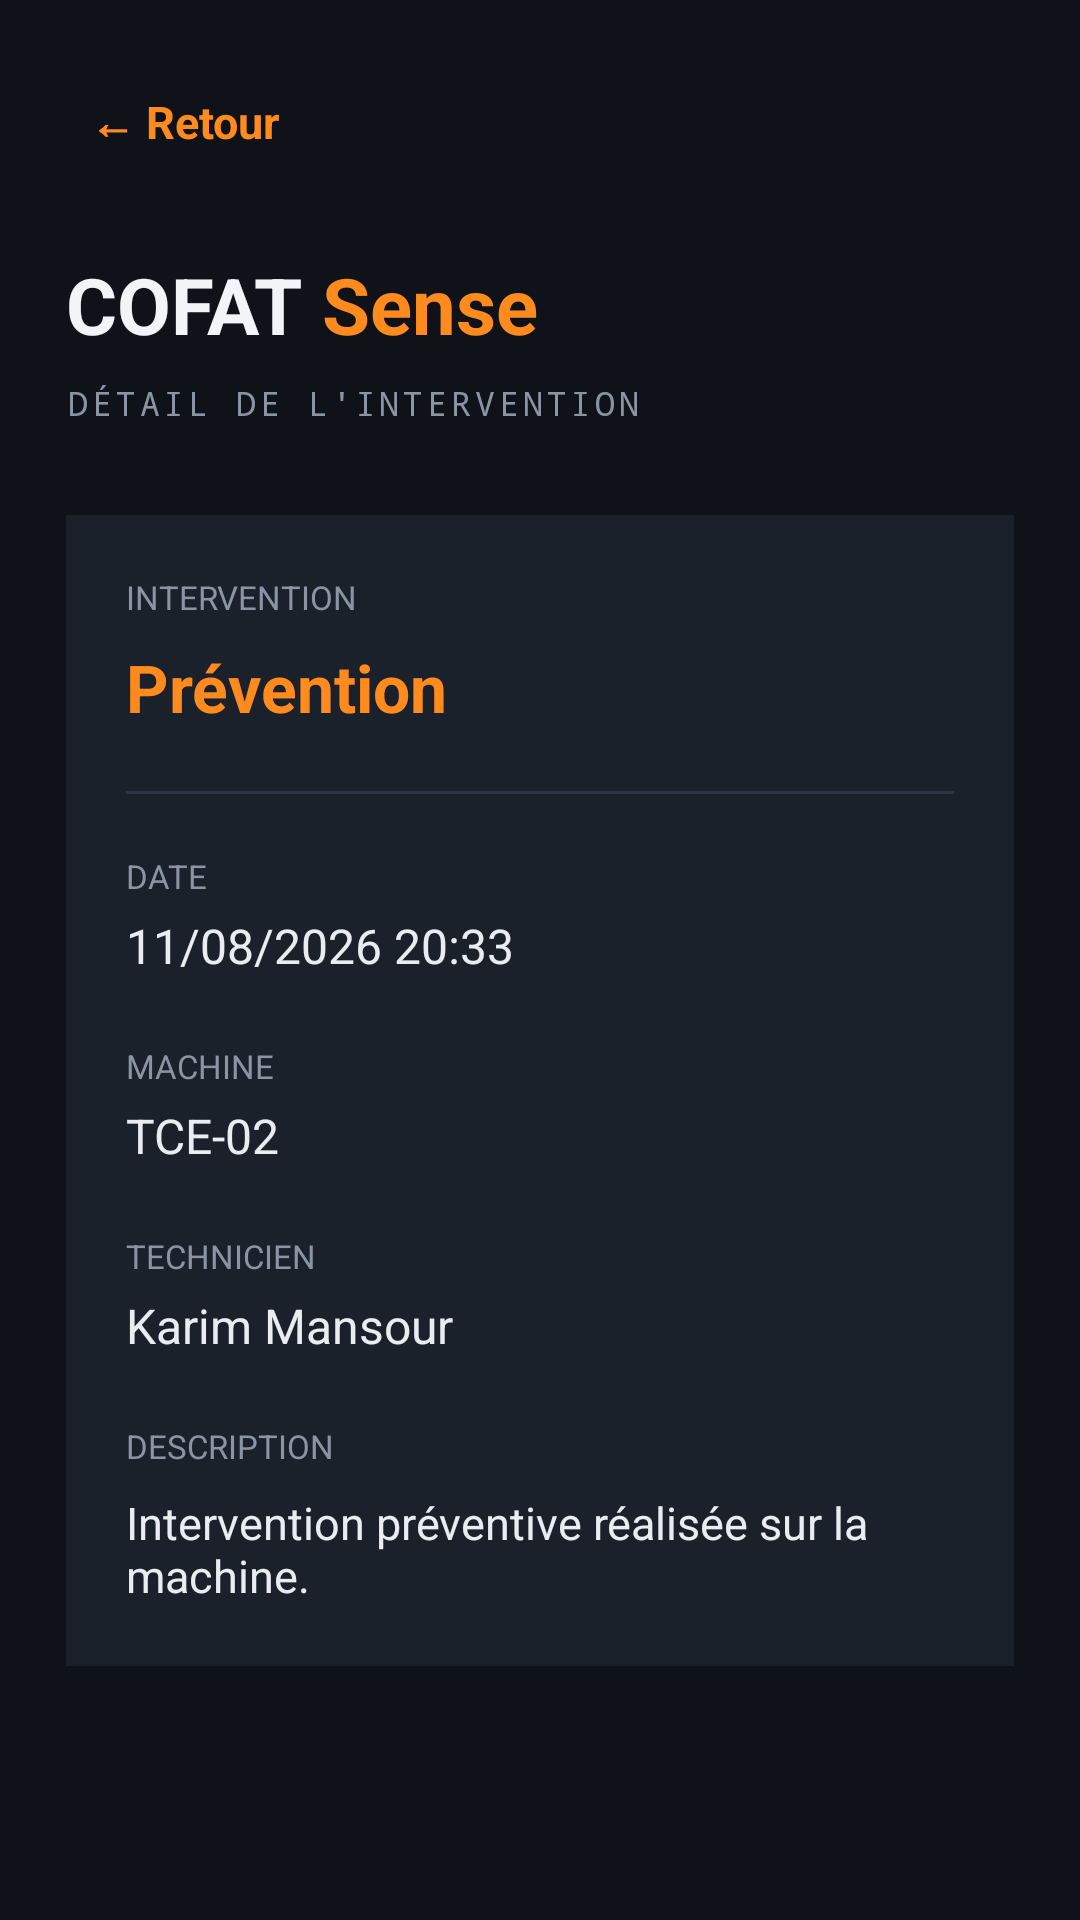

Reconstruct the res/layout file that produces this screen, plus the resources it refers to.
<!-- AndroidManifest.xml: application theme Theme.COFATSense -->
<!-- res/layout/activity_intervention_detail.xml -->
<?xml version="1.0" encoding="utf-8"?>
<ScrollView
    xmlns:android="http://schemas.android.com/apk/res/android"
    android:layout_width="match_parent"
    android:layout_height="match_parent"
    android:background="#0F1319">

    <LinearLayout
        android:layout_width="match_parent"
        android:layout_height="wrap_content"
        android:orientation="vertical"
        android:padding="22dp">

        

        <TextView
            android:id="@+id/btnRetour"
            android:layout_width="wrap_content"
            android:layout_height="wrap_content"
            android:text="← Retour"
            android:textColor="#FF8A1E"
            android:textSize="15sp"
            android:textStyle="bold"
            android:padding="8dp"/>


        

        <LinearLayout
            android:layout_width="match_parent"
            android:layout_height="wrap_content"
            android:layout_marginTop="25dp"
            android:orientation="horizontal">

            <TextView
                android:layout_width="wrap_content"
                android:layout_height="wrap_content"
                android:text="COFAT"
                android:textColor="#F2F4F7"
                android:textSize="26sp"
                android:textStyle="bold"/>

            <TextView
                android:layout_width="wrap_content"
                android:layout_height="wrap_content"
                android:text=" Sense"
                android:textColor="#FF8A1E"
                android:textSize="26sp"
                android:textStyle="bold"/>

        </LinearLayout>


        

        <TextView
            android:layout_width="wrap_content"
            android:layout_height="wrap_content"
            android:layout_marginTop="8dp"
            android:text="DÉTAIL DE L'INTERVENTION"
            android:textColor="#8A94A3"
            android:textSize="11sp"
            android:fontFamily="monospace"
            android:letterSpacing="0.12"/>


        

        <LinearLayout
            android:layout_width="match_parent"
            android:layout_height="wrap_content"
            android:layout_marginTop="30dp"
            android:background="#1A212B"
            android:orientation="vertical"
            android:padding="20dp">

            <TextView
                android:layout_width="wrap_content"
                android:layout_height="wrap_content"
                android:text="INTERVENTION"
                android:textColor="#8A94A3"
                android:textSize="11sp"/>

            <TextView
                android:id="@+id/detailType"
                android:layout_width="wrap_content"
                android:layout_height="wrap_content"
                android:layout_marginTop="8dp"
                android:text="Prévention"
                android:textColor="#FF8A1E"
                android:textSize="22sp"
                android:textStyle="bold"/>


            <View
                android:layout_width="match_parent"
                android:layout_height="1dp"
                android:layout_marginTop="20dp"
                android:background="#2B3543"/>


            

            <TextView
                android:layout_width="wrap_content"
                android:layout_height="wrap_content"
                android:layout_marginTop="20dp"
                android:text="DATE"
                android:textColor="#8A94A3"
                android:textSize="11sp"/>

            <TextView
                android:id="@+id/detailDate"
                android:layout_width="wrap_content"
                android:layout_height="wrap_content"
                android:layout_marginTop="5dp"
                android:text="11/08/2026 20:33"
                android:textColor="#E9EDF2"
                android:textSize="16sp"/>


            

            <TextView
                android:layout_width="wrap_content"
                android:layout_height="wrap_content"
                android:layout_marginTop="22dp"
                android:text="MACHINE"
                android:textColor="#8A94A3"
                android:textSize="11sp"/>

            <TextView
                android:id="@+id/detailMachine"
                android:layout_width="wrap_content"
                android:layout_height="wrap_content"
                android:layout_marginTop="5dp"
                android:text="TCE-02"
                android:textColor="#E9EDF2"
                android:textSize="16sp"/>


            

            <TextView
                android:layout_width="wrap_content"
                android:layout_height="wrap_content"
                android:layout_marginTop="22dp"
                android:text="TECHNICIEN"
                android:textColor="#8A94A3"
                android:textSize="11sp"/>

            <TextView
                android:id="@+id/detailTechnicien"
                android:layout_width="wrap_content"
                android:layout_height="wrap_content"
                android:layout_marginTop="5dp"
                android:text="Karim Mansour"
                android:textColor="#E9EDF2"
                android:textSize="16sp"/>


            

            <TextView
                android:layout_width="wrap_content"
                android:layout_height="wrap_content"
                android:layout_marginTop="22dp"
                android:text="DESCRIPTION"
                android:textColor="#8A94A3"
                android:textSize="11sp"/>

            <TextView
                android:id="@+id/detailDescription"
                android:layout_width="match_parent"
                android:layout_height="wrap_content"
                android:layout_marginTop="8dp"
                android:text="Intervention préventive réalisée sur la machine."
                android:textColor="#E9EDF2"
                android:textSize="15sp"/>

        </LinearLayout>

    </LinearLayout>

</ScrollView>
<!-- resources referenced by this layout -->
<resources>
  <style name="Theme.COFATSense" parent="Base.Theme.COFATSense" />
  <style name="Base.Theme.COFATSense" parent="Theme.Material3.DayNight.NoActionBar">
          
          
      </style>
</resources>
